Labelled photos from "Data", an image-classification folder in carranzaevolve/recono. The possible labels are: 19 Crimes, 4 Soles, 4 Soles variant 1, 4 Soles variant 2, 4 Soles variant 3, 4 Soles variant 4, 4 Soles variant 6, Bacardi, Beringer, Bodegas Franco Espanolas, Campo Viejo, Casillero del Diablo, Concha Toro Lambrusco, Concha Toro Reservado, Concha Toro Trio, Cune, Josh, La Cetto, La Redonda, La Redonda variant 2, Martini, Moet and Chandon, Monte Xanic, Pata Negra, Riunite, Robert Mondavi, Sangre de Cristo, Santa Julia, Santa Rita, Siglo, Sol y Nieve, Sutter Home, Trivento, varios variant 1, Vina Maipo, World Table, Yellow Tail, Alma Mora, Andre, Anis Mico, Apothic, Barefoot, Boones, California Valle blanco, California Valle tinto, Caribe Cooler, Caribe Cooler Ultra, Carlo Rossi, Carlo Rossi fruit red, Carlo Rossi red, Carlo Rossi white, Carlo Rossi rosso frescato, Carnivor, Carnivor cabernet sauvignon, Codorniu, Conti licor, Controy licor naranja, Cool Wine, Cool Wine blanco, Cool Wine fruity blanco, Cool Wine fruity rosado, Cool Wine fruity tinto, Cool Wine rosado, Cool Wine tinto, Dark Horse, Dark Horse cabernet, Dark Horse chardonnay, Dark Horse merlot, Dark Horse rose, Don Simon white, Ederra, Ederra crianza, Ederra reserva, Ederra roble, Flamingo licor, Gallo, Gallo Family, Gallo Family cabernet, Gallo Family chardonnay, Gallo Family merlot, Gallo Family vin white, Gato Negro, Ghost, Ghost Pines, Glen Bays, Jarabe Madrilena, JP Chenet, Las Moras, Los Intocables, Los Pasos, Louis Martini, MacMurray pinot noir, Medusa Gomichela, Medusa Ultravioleta, Mirassou, Mora, Rompope Holandes, Ron Antillano, Santa Helena, Santa Helena cabernet, Santa Helena carmenere, Santa Helena chardonnay, Santa Helena gran reserva cabernet, Santa Helena gran vino, Santa Helena gran vino rose, Santa Helena gran vino tinto, Santa Helena reserva merlot, Santa Helena rose, Santa Helena varietal cabernet sauvignon, Santa Helena varietal carmenere, Santa Helena varietal chardonnay, Santa Helena varietal merlot, San Telmo, San Telmo cabernet, San Telmo malbec, San Telmo rosado, Septima, Tarapaca, Tequila Jarana, Tequila Mayorazgo, Tequila Viuda de Romero, Tarapaca gran reserva cabernet, Tarapaca gran reserva carmenere, Tarapaca reserva cabernet, Tarapaca reserva carmenere, Trapiche, Tres Coronas, Vodka Karat.

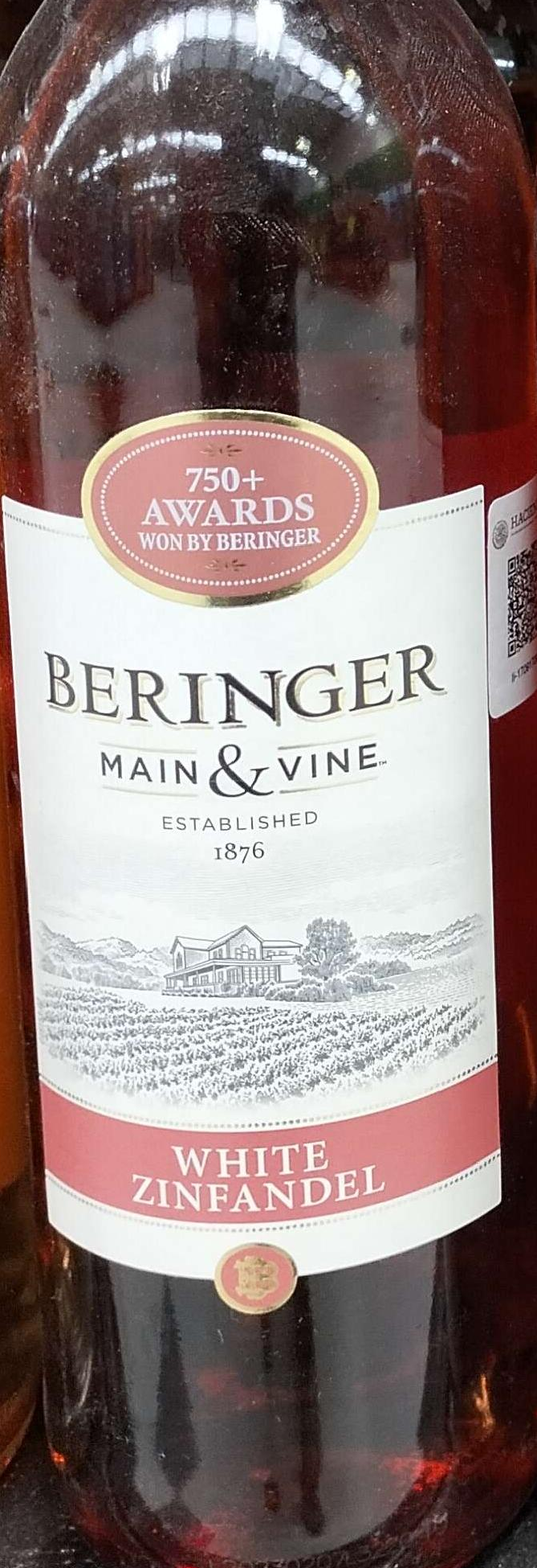
Label: Beringer

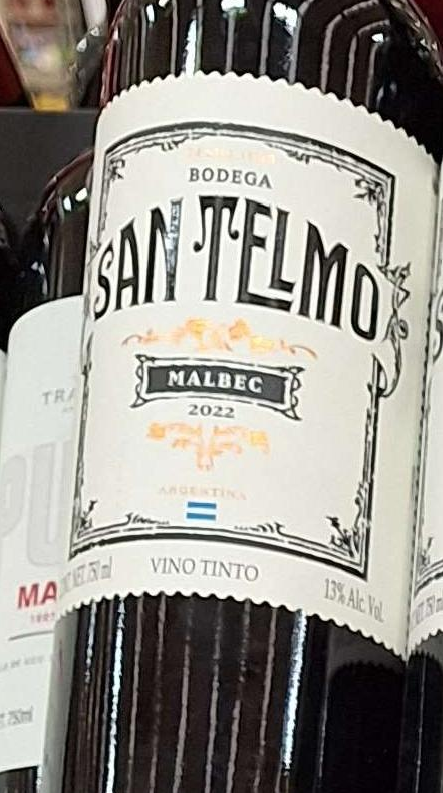
Label: San Telmo malbec

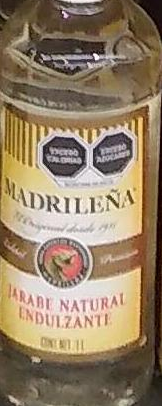
Label: Jarabe Madrilena

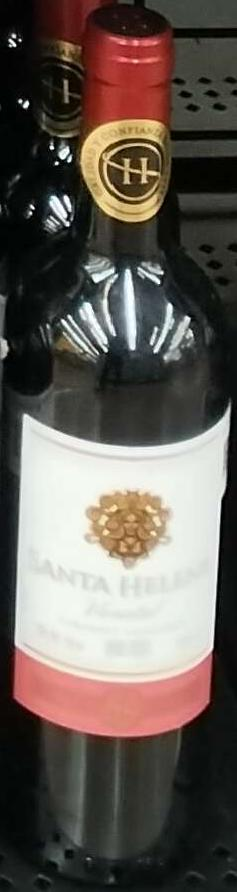
Label: Santa Helena varietal cabernet sauvignon

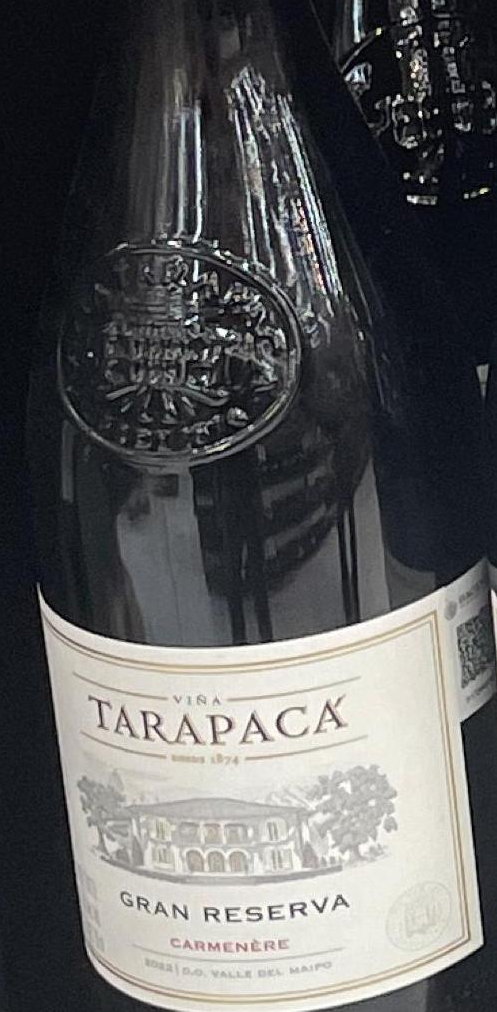
Label: Tarapaca gran reserva carmenere

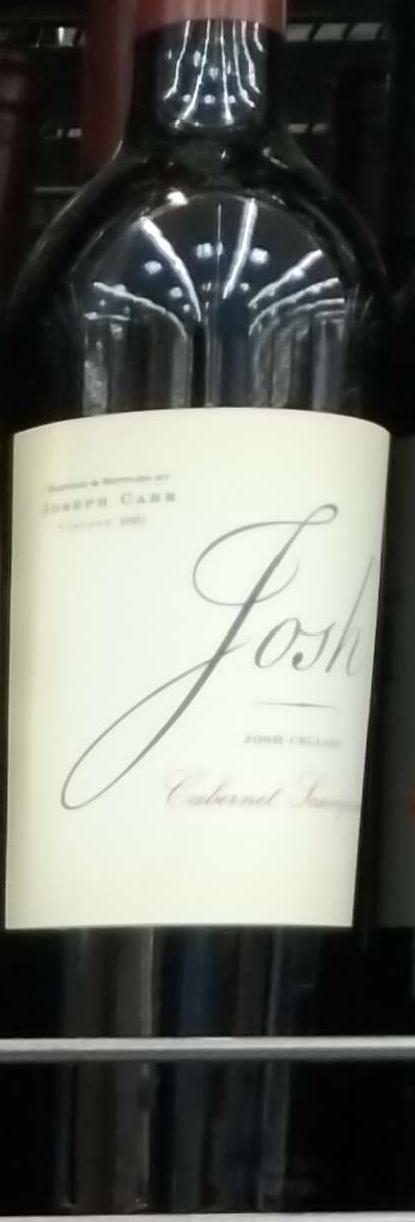
Label: Josh
